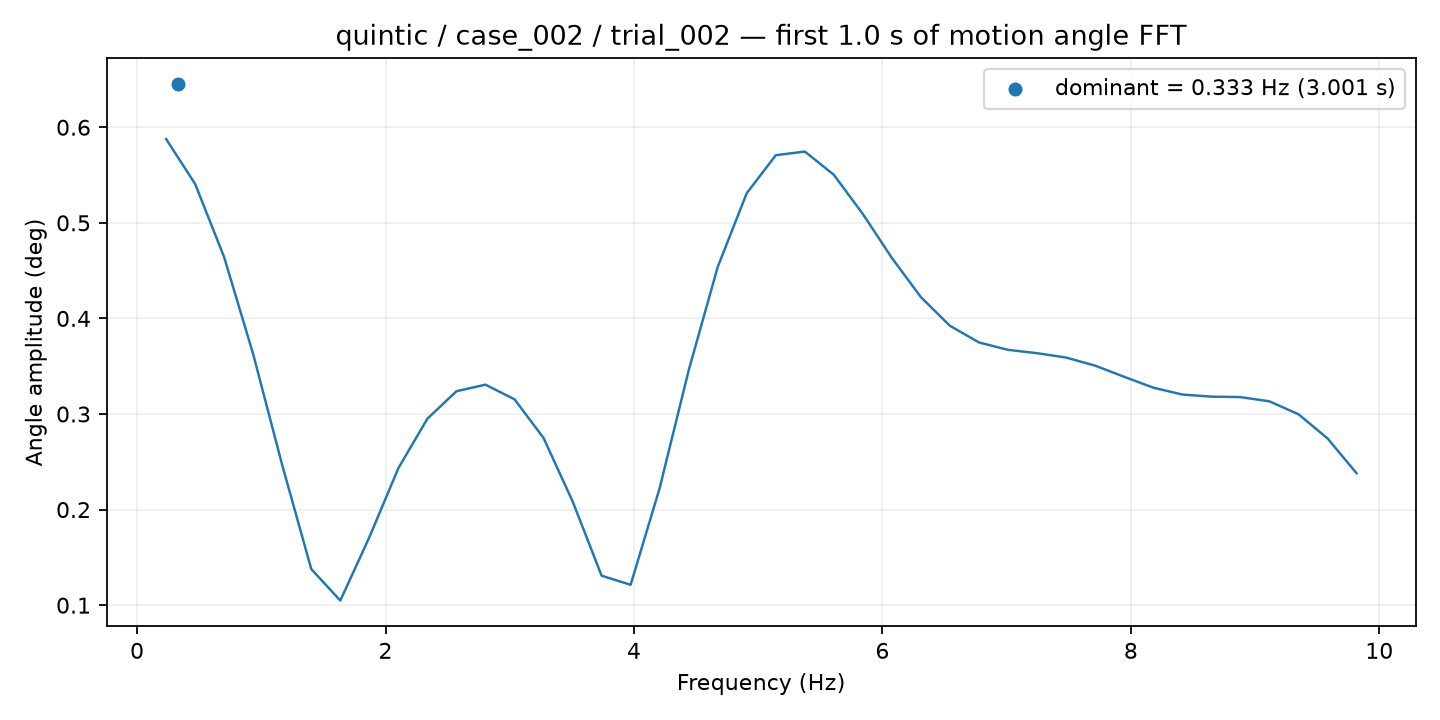

The data file committed next to this chart (first rows):
frequency_hz, amplitude_deg
0.2337, 0.5877
0.4674, 0.5407
0.7012, 0.464
0.9349, 0.3626
1.169, 0.2465
1.402, 0.1378
1.636, 0.1048
1.87, 0.1711
2.104, 0.2433
2.337, 0.2951
2.571, 0.3238
2.805, 0.3307
3.038, 0.3153
3.272, 0.2749
3.506, 0.2087
3.74, 0.1308
3.973, 0.1213
4.207, 0.2225
4.441, 0.3458
4.674, 0.454
4.908, 0.5311
5.142, 0.5708
5.376, 0.5746
5.609, 0.5502
5.843, 0.5091
6.077, 0.4632
6.311, 0.4222
6.544, 0.3922
6.778, 0.3748
7.012, 0.3671
7.245, 0.3636
7.479, 0.3591
7.713, 0.3506
7.947, 0.3389
8.18, 0.3276
8.414, 0.3204
8.648, 0.3182
8.882, 0.3177
9.115, 0.3133
9.349, 0.2998
9.583, 0.2746
9.816, 0.2381
